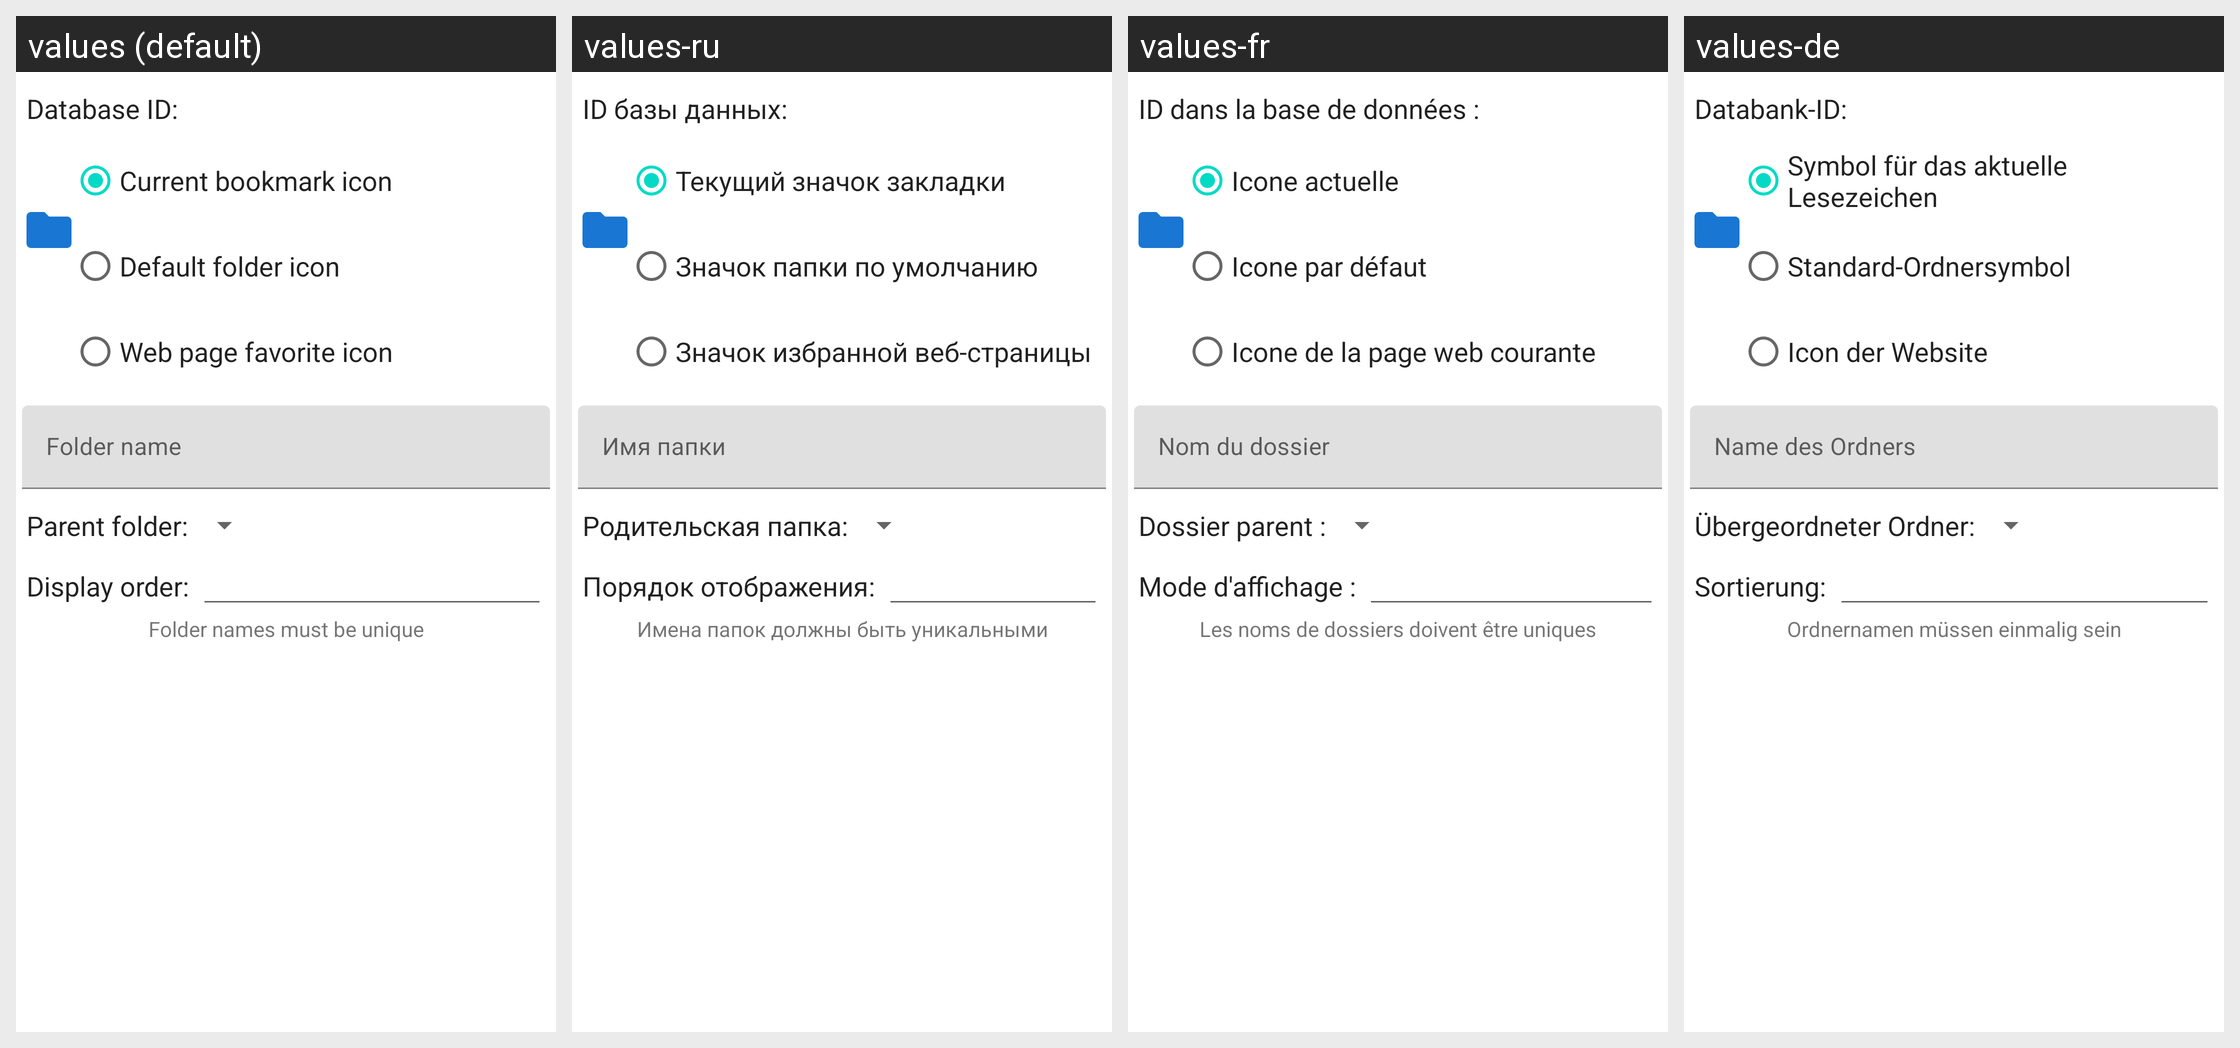

For this localized Android screen grid, give each drawn string resource with its value in every locale shown.
Android screen res/layout/edit_bookmark_folder_databaseview_dialog.xml rendered under 4 locales, left to right: values (default), values-ru, values-fr, values-de. Device: Nexus 5 (rendered at 1080×1920; each locale shown at half size, 540×960, under a caption strip naming it); theme Theme.MaterialComponents.DayNight.NoActionBar.
Other locales in the repository, not shown: values-es, values-it, values-tr, values-zh-rTW.
Strings drawn on this screen, with the default value and each locale's value (text and hints the layout hard-codes, and strings that could not be matched under every locale, appear in the picture but are not listed):

database_id
  values: Database ID:
  values-ru: ID базы данных:
  values-fr: ID dans la base de données :
  values-de: Databank-ID:

current_bookmark_icon
  values: Current bookmark icon
  values-ru: Текущий значок закладки
  values-fr: Icone actuelle
  values-de: Symbol für das aktuelle Lesezeichen

default_folder_icon
  values: Default folder icon
  values-ru: Значок папки по умолчанию
  values-fr: Icone par défaut
  values-de: Standard-Ordnersymbol

web_page_favorite_icon
  values: Web page favorite icon
  values-ru: Значок избранной веб-страницы
  values-fr: Icone de la page web courante
  values-de: Icon der Website

folder_name
  values: Folder name
  values-ru: Имя папки
  values-fr: Nom du dossier
  values-de: Name des Ordners

parent_folder
  values: Parent folder:
  values-ru: Родительская папка:
  values-fr: Dossier parent :
  values-de: Übergeordneter Ordner:

display_order
  values: Display order:
  values-ru: Порядок отображения:
  values-fr: Mode d'affichage :
  values-de: Sortierung:

folder_names_must_be_unique
  values: Folder names must be unique
  values-ru: Имена папок должны быть уникальными
  values-fr: Les noms de dossiers doivent être uniques
  values-de: Ordnernamen müssen einmalig sein
